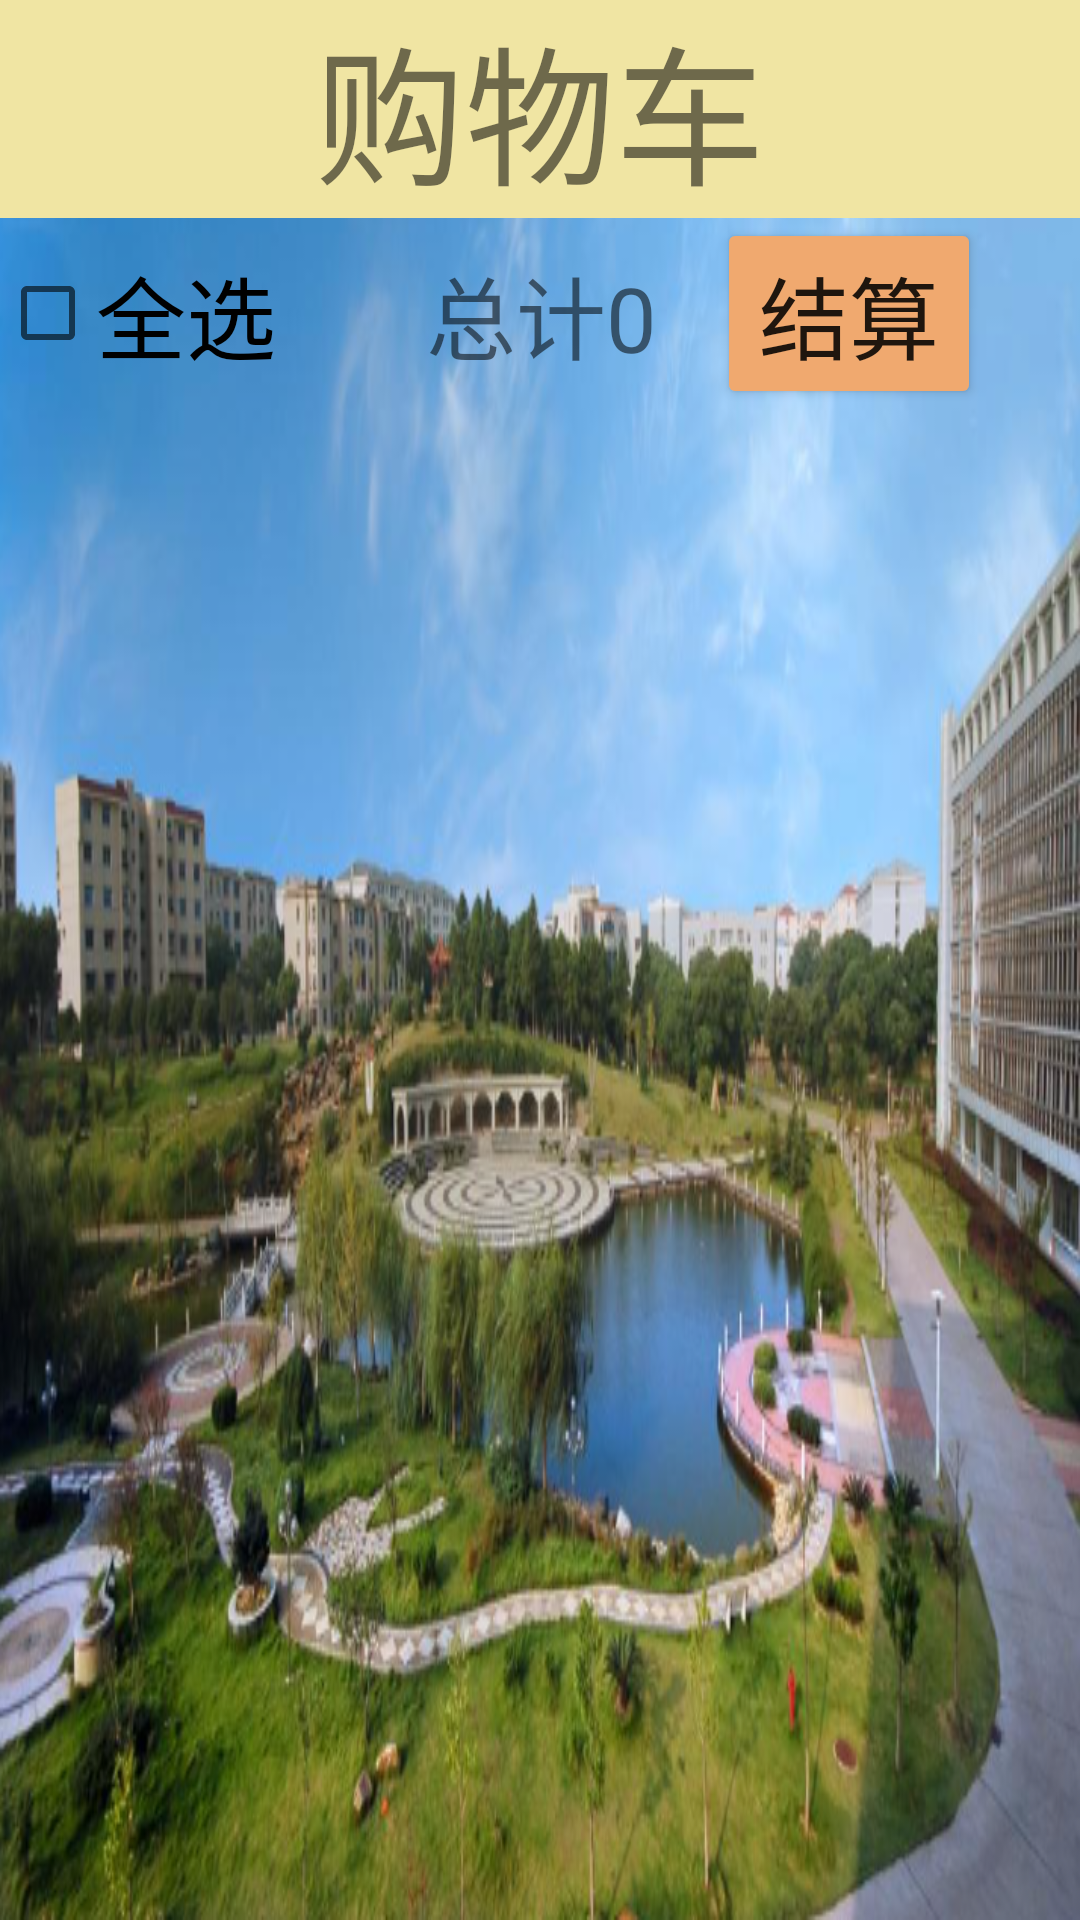

Produce the Android XML layout that renders to this screen, including the resource entries it uses.
<!-- AndroidManifest.xml: application theme Theme.LastWork -->
<!-- res/layout/fragment_buy_car.xml -->
<?xml version="1.0" encoding="utf-8"?>
<LinearLayout xmlns:android="http://schemas.android.com/apk/res/android"
    xmlns:tools="http://schemas.android.com/tools"
    android:layout_width="match_parent"
    android:layout_height="match_parent"
    android:orientation="vertical"
    android:background="@mipmap/login1"
    tools:context=".BuyFragment">
    <TextView
        android:layout_width="match_parent"
        android:layout_height="wrap_content"
        android:text="购物车"
        android:textSize="50dp"
        android:background="#f0e5a3"
        android:gravity="center" />
    <ListView
        android:layout_width="match_parent"
        android:layout_height="wrap_content"
        android:divider="#f0a96f"
        android:dividerHeight="5dp"
        android:id="@+id/buyCarlist"/>

    <LinearLayout
        android:layout_width="match_parent"
        android:layout_height="wrap_content"
        android:layout_gravity="bottom"
        android:orientation="horizontal">
        <CheckBox
            android:theme="@style/MyRadioButton"
            android:id="@+id/allSelect"
            android:layout_width="wrap_content"
            android:layout_height="wrap_content"
            android:gravity="center"
            android:textSize="30dp"
            android:text="全选"/>
        <TextView
            android:layout_marginLeft="50dp"
            android:layout_width="wrap_content"
            android:layout_height="wrap_content"
            android:text="总计"
            android:textSize="30dp"
            />
        <TextView
            android:id="@+id/allTextMoney"
            android:layout_width="wrap_content"
            android:layout_height="wrap_content"
            android:text="0"
            android:textSize="30dp"/>
        <Button
            android:id="@+id/allBtnMoney"
            android:layout_marginLeft="20dp"
            android:layout_width="wrap_content"
            android:layout_height="wrap_content"
            android:text="结算"
            android:textSize="30dp"
            android:backgroundTint="#f0a96f"/>

    </LinearLayout>


</LinearLayout>
<!-- resources referenced by this layout -->
<resources>
  <!-- mipmap login1: png bitmap (mipmap-hdpi, 436593 bytes) -->
  <style name="MyRadioButton" parent="Theme.AppCompat.Light">
          <item name="colorControlActivated">#f0a96f</item>
      </style>
  <style name="Theme.LastWork" parent="Theme.MaterialComponents.DayNight.DarkActionBar">
          
          <item name="colorPrimary">@color/purple_500</item>
          <item name="colorPrimaryVariant">@color/purple_700</item>
          <item name="colorOnPrimary">@color/white</item>
          
          <item name="colorSecondary">@color/teal_200</item>
          <item name="colorSecondaryVariant">@color/teal_700</item>
          <item name="colorOnSecondary">@color/black</item>
          
          <item name="android:statusBarColor">?attr/colorPrimaryVariant</item>
          
      </style>
  <!-- not gathered from this repository: default colours our renderer supplied (Android Studio template values) -->
  <color name="purple_500">#FF6200EE</color>
  <color name="purple_700">#FF3700B3</color>
  <color name="teal_200">#FF03DAC5</color>
  <color name="teal_700">#FF018786</color>
  <color name="black">#FF000000</color>
  <color name="white">#FFFFFFFF</color>
</resources>
